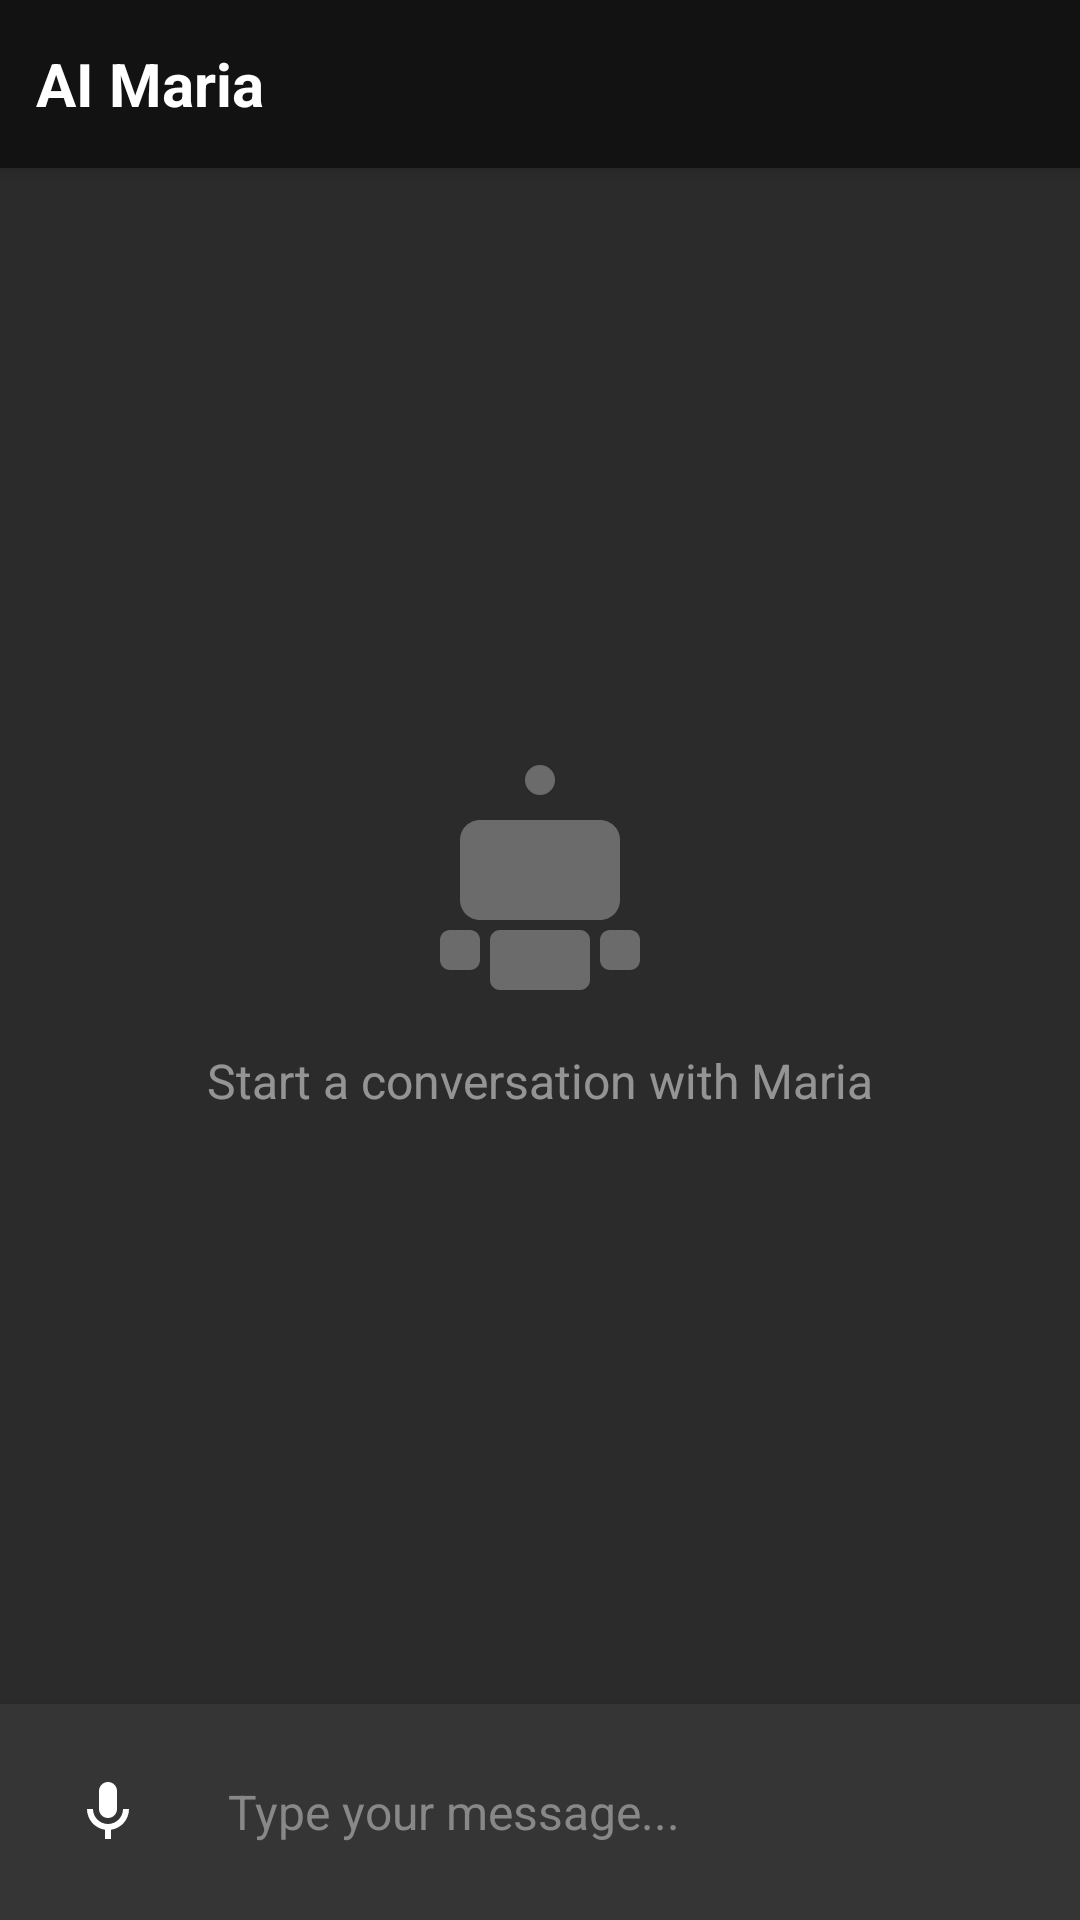

Write the Android layout XML for this screen, with the resource values it uses.
<!-- AndroidManifest.xml: application theme AppTheme -->
<!-- res/layout/fragment_ai_chat.xml -->
<?xml version="1.0" encoding="utf-8"?>
<androidx.constraintlayout.widget.ConstraintLayout xmlns:android="http://schemas.android.com/apk/res/android"
    xmlns:app="http://schemas.android.com/apk/res-auto"
    android:layout_width="match_parent"
    android:layout_height="match_parent"
    android:background="@color/dark_gray_background">

    
    <LinearLayout
        android:id="@+id/ai_chat_top_bar"
        android:layout_width="0dp"
        android:layout_height="56dp"
        android:orientation="horizontal"
        android:padding="12dp"
        android:gravity="center_vertical"
        android:background="@color/dark_gray_background"
        android:elevation="4dp"
        app:layout_constraintTop_toTopOf="parent"
        app:layout_constraintStart_toStartOf="parent"
        app:layout_constraintEnd_toEndOf="parent">

        
        <TextView
            android:layout_width="0dp"
            android:layout_height="wrap_content"
            android:layout_weight="1"
            android:text="AI Maria"
            android:textColor="@color/white"
            android:textSize="20sp"
            android:textStyle="bold" />

        
        <ImageButton
            android:id="@+id/btn_ai_settings"
            android:layout_width="40dp"
            android:layout_height="40dp"
            android:background="?attr/selectableItemBackgroundBorderless"
            android:contentDescription="AI Settings"
            android:src="@drawable/ic_settings"
            app:tint="@color/white" />
    </LinearLayout>

    
    <androidx.recyclerview.widget.RecyclerView
        android:id="@+id/rv_chat_messages"
        android:layout_width="0dp"
        android:layout_height="0dp"
        android:padding="8dp"
        android:clipToPadding="false"
        android:background="#2B2B2B"
        android:scrollbars="none"
        app:layout_constraintTop_toBottomOf="@id/ai_chat_top_bar"
        app:layout_constraintBottom_toTopOf="@id/input_container"
        app:layout_constraintStart_toStartOf="parent"
        app:layout_constraintEnd_toEndOf="parent" />

    
    <LinearLayout
        android:id="@+id/empty_state"
        android:layout_width="wrap_content"
        android:layout_height="wrap_content"
        android:orientation="vertical"
        android:gravity="center"
        android:visibility="visible"
        app:layout_constraintTop_toTopOf="@id/rv_chat_messages"
        app:layout_constraintBottom_toBottomOf="@id/rv_chat_messages"
        app:layout_constraintStart_toStartOf="parent"
        app:layout_constraintEnd_toEndOf="parent">

        <ImageView
            android:layout_width="80dp"
            android:layout_height="80dp"
            android:src="@drawable/ic_robot"
            android:alpha="0.3"
            app:tint="@color/white" />

        <TextView
            android:layout_width="wrap_content"
            android:layout_height="wrap_content"
            android:layout_marginTop="16dp"
            android:text="Start a conversation with Maria"
            android:textColor="@color/white"
            android:textSize="16sp"
            android:alpha="0.5" />
    </LinearLayout>

    
    <LinearLayout
        android:id="@+id/input_container"
        android:layout_width="0dp"
        android:layout_height="wrap_content"
        android:orientation="vertical"
        android:padding="12dp"
        android:background="#353535"
        android:elevation="8dp"
        app:layout_constraintBottom_toBottomOf="parent"
        app:layout_constraintStart_toStartOf="parent"
        app:layout_constraintEnd_toEndOf="parent">

        
        <LinearLayout
            android:layout_width="match_parent"
            android:layout_height="wrap_content"
            android:orientation="horizontal"
            android:gravity="center_vertical">

            
            <ImageButton
                android:id="@+id/btn_voice_input"
                android:layout_width="48dp"
                android:layout_height="48dp"
                android:background="?attr/selectableItemBackgroundBorderless"
                android:contentDescription="Voice input"
                android:src="@drawable/ic_microphone"
                app:tint="@color/white" />

            
            <EditText
                android:id="@+id/et_message_input"
                android:layout_width="0dp"
                android:layout_height="wrap_content"
                android:layout_weight="1"
                android:layout_marginStart="4dp"
                android:layout_marginEnd="4dp"
                android:background="@android:color/transparent"
                android:hint="Type your message..."
                android:textColor="@color/white"
                android:textColorHint="#888888"
                android:textSize="16sp"
                android:inputType="textMultiLine|textCapSentences"
                android:maxLines="5"
                android:minHeight="48dp"
                android:padding="12dp" />

            
            <ImageButton
                android:id="@+id/btn_send"
                android:layout_width="48dp"
                android:layout_height="48dp"
                android:background="?attr/selectableItemBackgroundBorderless"
                android:contentDescription="Send message"
                android:src="@drawable/ic_send"
                app:tint="@color/white" />
        </LinearLayout>
    </LinearLayout>

</androidx.constraintlayout.widget.ConstraintLayout>
<!-- resources referenced by this layout -->
<resources>
  <color name="dark_gray_background">#121212</color>
  <color name="white">#FFFFFF</color>
  <!-- drawable ic_microphone (drawable) -->
  <vector xmlns:android="http://schemas.android.com/apk/res/android"
      android:width="24dp"
      android:height="24dp"
      android:viewportWidth="24"
      android:viewportHeight="24">
      <path
          android:fillColor="#FF000000"
          android:pathData="M12,14c1.66,0 3,-1.34 3,-3V5c0,-1.66 -1.34,-3 -3,-3S9,3.34 9,5v6C9,12.66 10.34,14 12,14z"/>
      <path
          android:fillColor="#FF000000"
          android:pathData="M17,11c0,2.76 -2.24,5 -5,5s-5,-2.24 -5,-5H5c0,3.53 2.61,6.43 6,6.92V21h2v-3.08c3.39,-0.49 6,-3.39 6,-6.92H17z"/>
  </vector>
  <!-- drawable ic_robot: vector/xml drawable (drawable, 2064 chars, omitted) -->
  <style name="AppTheme" parent="Theme.MaterialComponents.DayNight.DarkActionBar">
          
          <item name="colorPrimary">@color/dark_gray_background</item>
          <item name="colorPrimaryVariant">@color/black</item>
          <item name="colorOnPrimary">@color/white</item>
  
          
          <item name="android:windowBackground">@color/dark_gray_background</item>
          <item name="colorSurface">@color/black</item>
          <item name="colorOnSurface">@color/white</item>
  
          <item name="windowActionBar">false</item>
          <item name="windowNoTitle">true</item>
  
          
          <item name="android:textColor">@color/white</item>
          <item name="android:windowLightStatusBar">false</item> 
      </style>
  <color name="black">#000000</color>
</resources>
